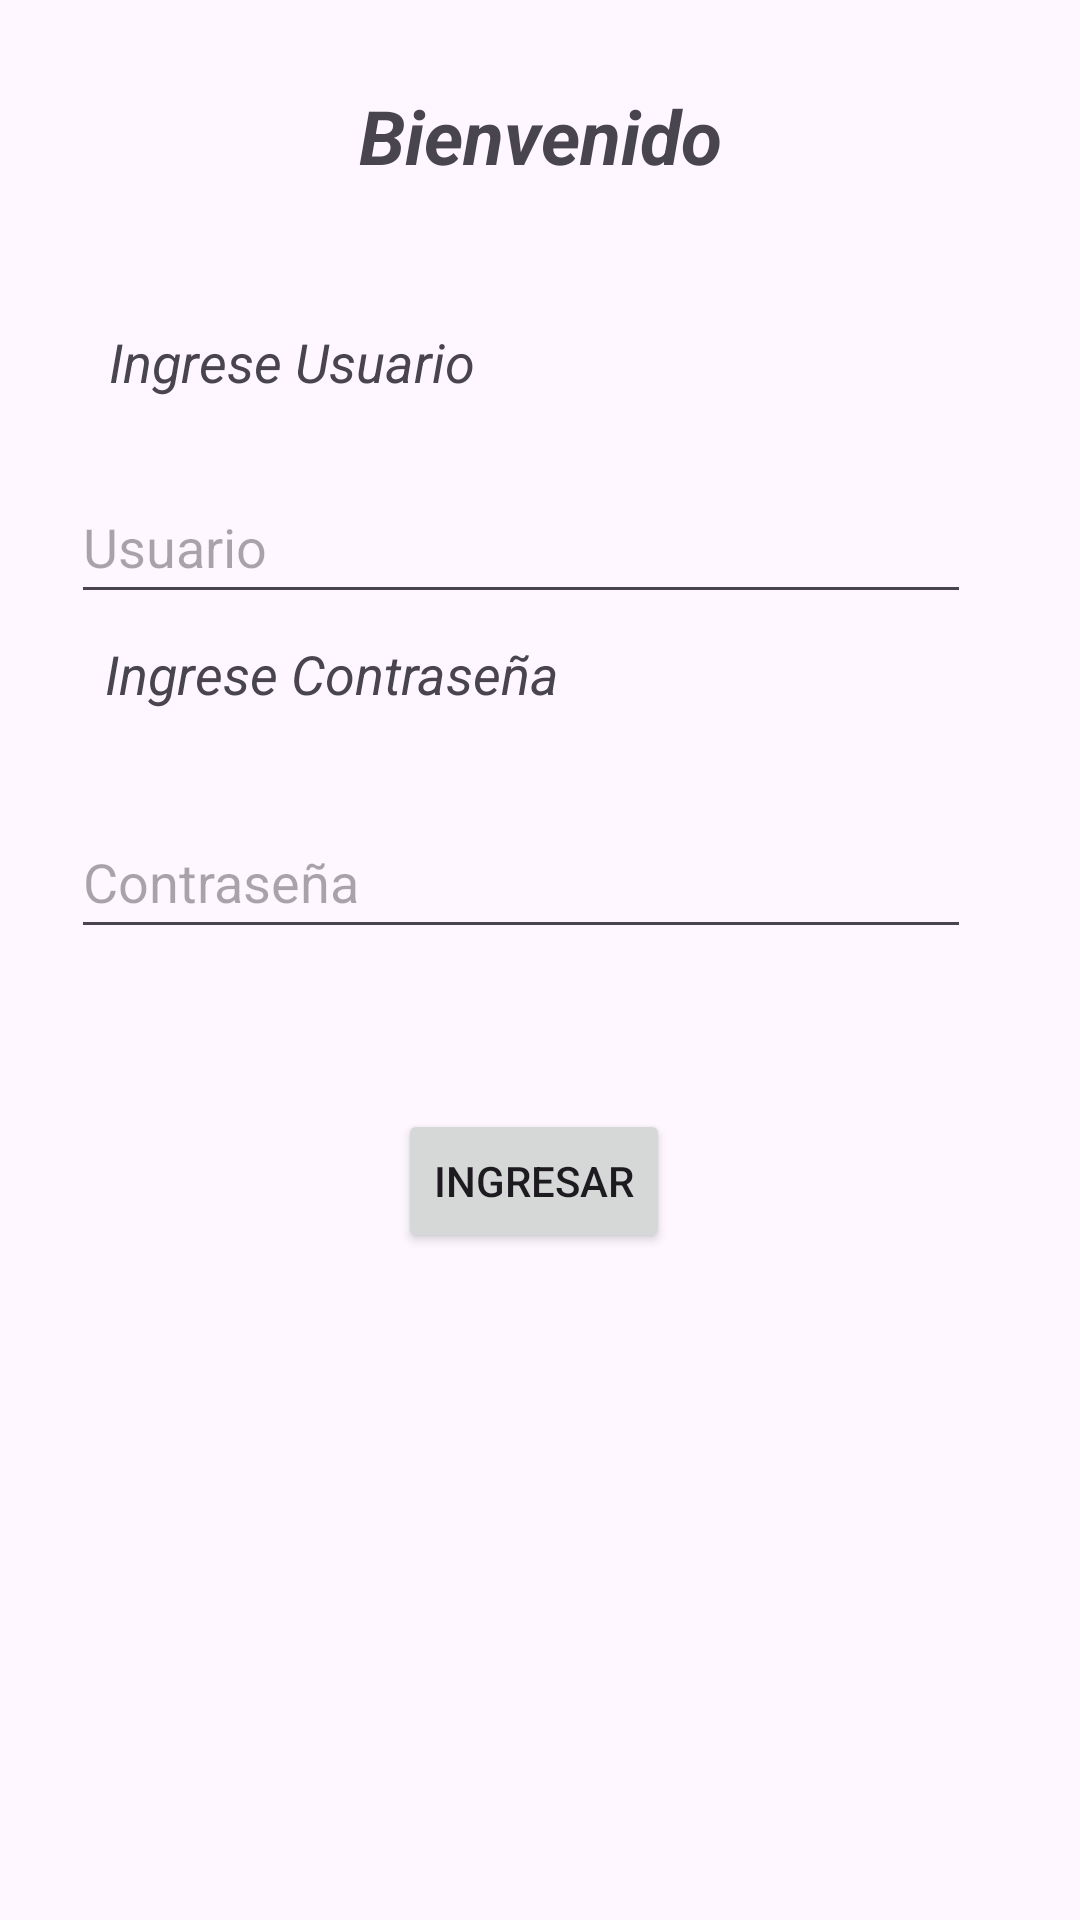

This screen was rendered from an Android layout file. Write that file and the resources it references.
<!-- AndroidManifest.xml: application theme Theme.MyLoginConLLamada -->
<!-- res/layout/activity_main.xml -->
<?xml version="1.0" encoding="utf-8"?>
<androidx.constraintlayout.widget.ConstraintLayout xmlns:android="http://schemas.android.com/apk/res/android"
    xmlns:app="http://schemas.android.com/apk/res-auto"
    xmlns:tools="http://schemas.android.com/tools"
    android:layout_width="match_parent"
    android:layout_height="match_parent"
    tools:context=".MainActivity">

    <TextView
        android:layout_width="wrap_content"
        android:layout_height="wrap_content"
        android:text="Bienvenido"
        android:textSize="25dp"
        android:textStyle="bold|italic"
        app:layout_constraintBottom_toBottomOf="parent"
        app:layout_constraintEnd_toEndOf="parent"
        app:layout_constraintStart_toStartOf="parent"
        app:layout_constraintTop_toTopOf="parent"
        app:layout_constraintVertical_bias="0.047" />

    <TextView
        android:id="@+id/textView2"
        android:layout_width="wrap_content"
        android:layout_height="wrap_content"
        android:text="Ingrese Usuario"
        android:textSize="18dp"
        android:textStyle="italic"
        app:layout_constraintBottom_toBottomOf="parent"
        app:layout_constraintEnd_toEndOf="parent"
        app:layout_constraintHorizontal_bias="0.152"
        app:layout_constraintStart_toStartOf="parent"
        app:layout_constraintTop_toTopOf="parent"
        app:layout_constraintVertical_bias="0.176" />

    <TextView
        android:id="@+id/textView3"
        android:layout_width="wrap_content"
        android:layout_height="wrap_content"
        android:text="Ingrese Contraseña"
        android:textSize="18dp"
        android:textStyle="italic"
        app:layout_constraintBottom_toBottomOf="parent"
        app:layout_constraintEnd_toEndOf="parent"
        app:layout_constraintHorizontal_bias="0.168"
        app:layout_constraintStart_toStartOf="parent"
        app:layout_constraintTop_toTopOf="parent"
        app:layout_constraintVertical_bias="0.345" />

    <EditText
        android:id="@+id/etUsuario"
        android:layout_width="300dp"
        android:layout_height="48dp"
        android:layout_marginTop="24dp"
        android:ems="10"
        android:hint="Usuario"
        android:inputType="text"
        app:layout_constraintEnd_toEndOf="parent"
        app:layout_constraintHorizontal_bias="0.396"
        app:layout_constraintStart_toStartOf="parent"
        app:layout_constraintTop_toBottomOf="@+id/textView2" />

    <EditText
        android:id="@+id/etPassword"
        android:layout_width="300dp"
        android:layout_height="48dp"
        android:layout_marginTop="24dp"
        android:ems="10"
        android:hint="Contraseña"
        android:inputType="text"
        app:layout_constraintBottom_toBottomOf="parent"
        app:layout_constraintEnd_toEndOf="parent"
        app:layout_constraintHorizontal_bias="0.396"
        app:layout_constraintStart_toStartOf="parent"
        app:layout_constraintTop_toBottomOf="@+id/textView3"
        app:layout_constraintVertical_bias="0.023" />

    <Button
        android:id="@+id/btnLogin"
        android:layout_width="wrap_content"
        android:layout_height="wrap_content"
        android:text="Ingresar"
        app:layout_constraintBottom_toBottomOf="parent"
        app:layout_constraintEnd_toEndOf="parent"
        app:layout_constraintHorizontal_bias="0.493"
        app:layout_constraintStart_toStartOf="parent"
        app:layout_constraintTop_toBottomOf="@+id/etPassword"
        app:layout_constraintVertical_bias="0.193" />

</androidx.constraintlayout.widget.ConstraintLayout>
<!-- resources referenced by this layout -->
<resources>
  <style name="Theme.MyLoginConLLamada" parent="Base.Theme.MyLoginConLLamada" />
  <style name="Base.Theme.MyLoginConLLamada" parent="Theme.Material3.DayNight.NoActionBar">
          
          
      </style>
</resources>
